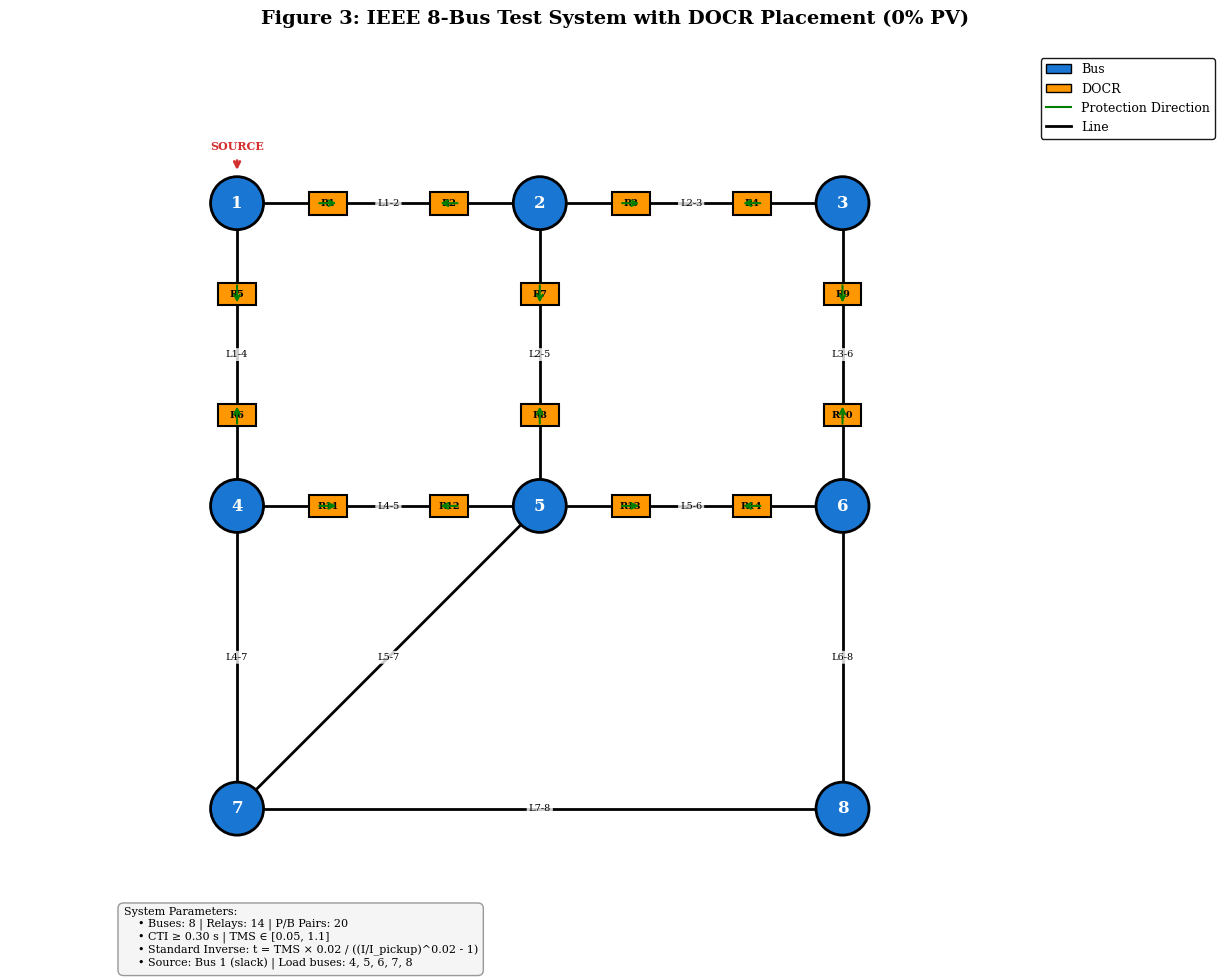

The matplotlib source for this figure:
#!/usr/bin/env python3
"""
IEEE 8-Bus Test System Single-Line Diagram
Generated from figs.py — standalone executable script for Phase 1.
Usage: python exp_fig03.py --output <path>
"""

import argparse
import os

import matplotlib
matplotlib.use('Agg')
import matplotlib.pyplot as plt
import matplotlib.patches as mpatches
from matplotlib.patches import FancyBboxPatch, FancyArrowPatch, Circle, Rectangle, Polygon, Wedge
import numpy as np


# Global style
plt.rcParams.update({
    'figure.facecolor': 'white',
    'axes.facecolor': 'white',
    'axes.edgecolor': 'black',
    'axes.labelcolor': 'black',
    'axes.titlecolor': 'black',
    'xtick.color': 'black',
    'ytick.color': 'black',
    'grid.color': '#cccccc',
    'grid.linewidth': 0.5,
    'text.color': 'black',
    'legend.facecolor': 'white',
    'legend.edgecolor': 'black',
    'font.family': 'serif',
    'font.size': 10,
    'axes.titlesize': 12,
    'axes.labelsize': 10,
    'figure.dpi': 150,
})



def generate_figure(output_dir):
    """Generate IEEE 8-Bus Test System Single-Line Diagram"""
    os.makedirs(output_dir, exist_ok=True)


    fig, ax = plt.subplots(1, 1, figsize=(14, 10))
    ax.set_xlim(-1, 15)
    ax.set_ylim(-1, 11)
    ax.set_aspect('equal')
    ax.axis('off')
    ax.set_title('Figure 3: IEEE 8-Bus Test System with DOCR Placement (0% PV)', fontsize=14, fontweight='bold', pad=20)

    # Bus positions
    buses = {
        1: (2, 9),    # Source bus
        2: (6, 9),
        3: (10, 9),
        4: (2, 5),
        5: (6, 5),
        6: (10, 5),
        7: (2, 1),
        8: (10, 1),
    }

    # Lines (bus connections)
    lines = [
        (1, 2), (2, 3), (1, 4), (2, 5), (3, 6),
        (4, 5), (5, 6), (4, 7), (5, 7), (6, 8), (7, 8)
    ]

    # Relay placements (on lines, with direction)
    # Format: (line, position_ratio, direction, relay_id)
    relays = [
        ((1,2), 0.3, '→', 'R1'), ((1,2), 0.7, '←', 'R2'),
        ((2,3), 0.3, '→', 'R3'), ((2,3), 0.7, '←', 'R4'),
        ((1,4), 0.3, '↓', 'R5'), ((1,4), 0.7, '↑', 'R6'),
        ((2,5), 0.3, '↓', 'R7'), ((2,5), 0.7, '↑', 'R8'),
        ((3,6), 0.3, '↓', 'R9'), ((3,6), 0.7, '↑', 'R10'),
        ((4,5), 0.3, '→', 'R11'), ((4,5), 0.7, '←', 'R12'),
        ((5,6), 0.3, '→', 'R13'), ((5,6), 0.7, '←', 'R14'),
    ]

    # Draw lines
    for b1, b2 in lines:
        x1, y1 = buses[b1]
        x2, y2 = buses[b2]
        ax.plot([x1, x2], [y1, y2], 'k-', linewidth=2, zorder=1)
        # Line label
        mid_x, mid_y = (x1+x2)/2, (y1+y2)/2
        ax.text(mid_x, mid_y, f'L{b1}-{b2}', fontsize=7, ha='center', va='center',
                bbox=dict(boxstyle='round,pad=0.2', facecolor='white', edgecolor='none', alpha=0.8))

    # Draw buses
    for bus_id, (x, y) in buses.items():
        circle = Circle((x, y), 0.35, facecolor='#1976d2', edgecolor='black', linewidth=2, zorder=3)
        ax.add_patch(circle)
        ax.text(x, y, str(bus_id), fontsize=12, ha='center', va='center', color='white', fontweight='bold', zorder=4)

    # Source bus special marker
    ax.text(2, 9.7, 'SOURCE', fontsize=8, ha='center', fontweight='bold', color='#d32f2f')
    ax.annotate('', xy=(2, 9.4), xytext=(2, 9.6),
                arrowprops=dict(arrowstyle='->', color='#d32f2f', lw=2))

    # Draw relays
    for (b1, b2), ratio, direction, rid in relays:
        x1, y1 = buses[b1]
        x2, y2 = buses[b2]
        rx = x1 + ratio * (x2 - x1)
        ry = y1 + ratio * (y2 - y1)
    
        # Relay box
        rect = Rectangle((rx-0.25, ry-0.15), 0.5, 0.3, 
                           facecolor='#ff9800', edgecolor='black', linewidth=1.5, zorder=5)
        ax.add_patch(rect)
        ax.text(rx, ry, rid, fontsize=7, ha='center', va='center', fontweight='bold', zorder=6)
    
        # Direction arrow
        if direction == '→':
            ax.annotate('', xy=(rx+0.15, ry), xytext=(rx-0.15, ry),
                        arrowprops=dict(arrowstyle='->', color='green', lw=1.5), zorder=7)
        elif direction == '←':
            ax.annotate('', xy=(rx-0.15, ry), xytext=(rx+0.15, ry),
                        arrowprops=dict(arrowstyle='->', color='green', lw=1.5), zorder=7)
        elif direction == '↓':
            ax.annotate('', xy=(rx, ry-0.15), xytext=(rx, ry+0.15),
                        arrowprops=dict(arrowstyle='->', color='green', lw=1.5), zorder=7)
        elif direction == '↑':
            ax.annotate('', xy=(rx, ry+0.15), xytext=(rx, ry-0.15),
                        arrowprops=dict(arrowstyle='->', color='green', lw=1.5), zorder=7)

    # Legend
    legend_elements = [
        mpatches.Patch(facecolor='#1976d2', edgecolor='black', label='Bus'),
        mpatches.Patch(facecolor='#ff9800', edgecolor='black', label='DOCR'),
        plt.Line2D([0], [0], color='green', lw=1.5, label='Protection Direction'),
        plt.Line2D([0], [0], color='black', lw=2, label='Line'),
    ]
    ax.legend(handles=legend_elements, loc='upper right', fontsize=9, framealpha=0.9)

    # System info box
    info_text = """System Parameters:
    • Buses: 8 | Relays: 14 | P/B Pairs: 20
    • CTI ≥ 0.30 s | TMS ∈ [0.05, 1.1]
    • Standard Inverse: t = TMS × 0.02 / ((I/I_pickup)^0.02 - 1)
    • Source: Bus 1 (slack) | Load buses: 4, 5, 6, 7, 8"""
    ax.text(0.5, -0.3, info_text, fontsize=8, va='top', ha='left',
            bbox=dict(boxstyle='round,pad=0.5', facecolor='#f5f5f5', edgecolor='#999'))

    plt.tight_layout()
    plt.savefig(output_dir + '/fig3_ieee8bus_diagram.png', dpi=150, bbox_inches='tight', facecolor='white')
    plt.savefig(output_dir + '/fig3_ieee8bus_diagram.pdf', dpi=150, bbox_inches='tight', facecolor='white')
    plt.close()


if __name__ == '__main__':
    parser = argparse.ArgumentParser(description='IEEE 8-Bus Test System Single-Line Diagram')
    parser.add_argument('--output', type=str, default='results/figs_01_10',
                        help='Output directory for the figure')
    args = parser.parse_args()
    generate_figure(args.output)
    print(f"Figure saved to {args.output}")
